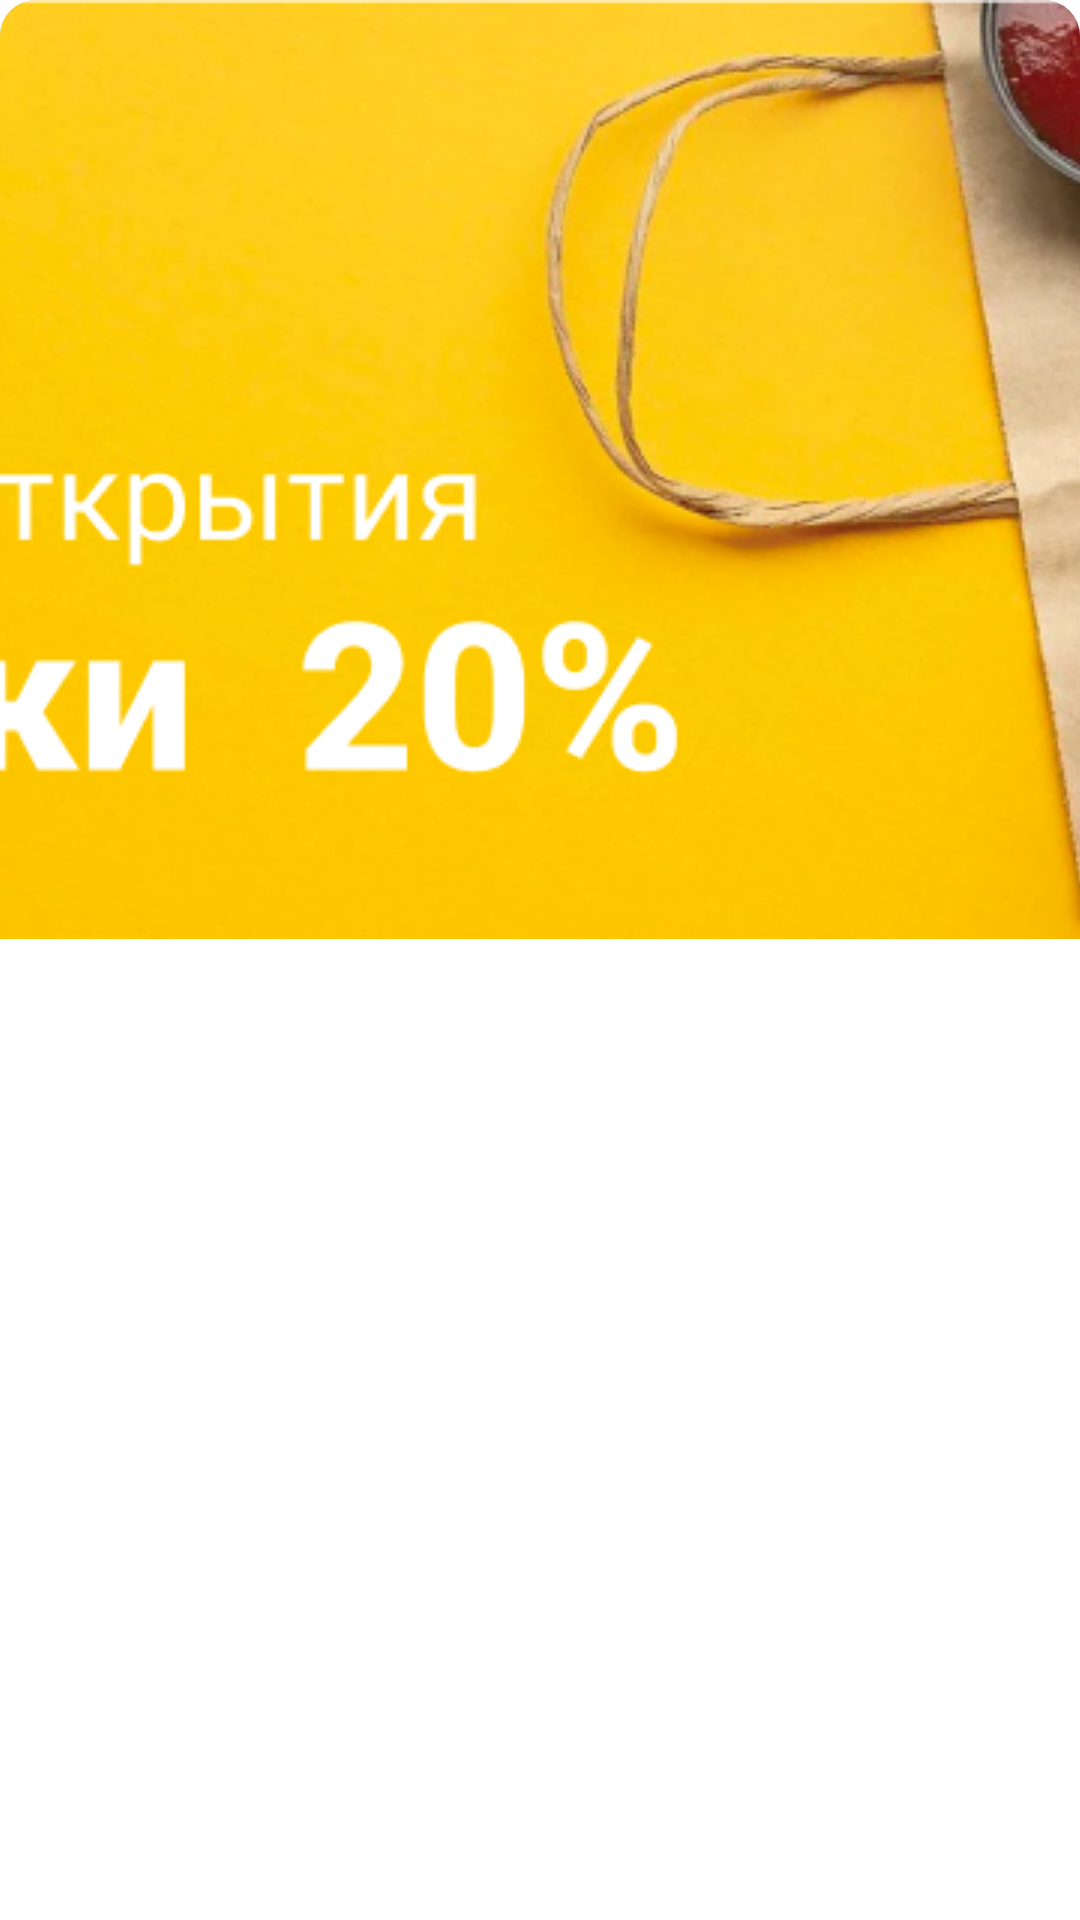

Android layout source for this screen:
<!-- AndroidManifest.xml: application theme Theme.MyStore.NoActionBar -->
<!-- res/layout/card_view_promo.xml -->
<?xml version="1.0" encoding="utf-8"?>
<androidx.cardview.widget.CardView xmlns:android="http://schemas.android.com/apk/res/android"
    android:layout_width="290dp"
    android:layout_height="115dp"
    xmlns:app="http://schemas.android.com/apk/res-auto"
    app:cardElevation="0dp"
    app:cardCornerRadius="12dp"
    android:layout_marginEnd="8dp"
    android:clickable="true"
    android:focusable="true"
    android:foreground="?attr/selectableItemBackground">

        <ImageView
            android:id="@+id/imageView"
            android:layout_width="wrap_content"
            android:layout_height="wrap_content"
            android:background="@color/white_300"
            android:importantForAccessibility="no"
            android:scaleType="centerCrop"
            android:src="@drawable/new1" />

</androidx.cardview.widget.CardView>
<!-- resources referenced by this layout -->
<resources>
  <color name="white_300">#C4C4C4</color>
  <!-- drawable new1: png bitmap (drawable, 384039 bytes) -->
  <style name="Theme.MyStore.NoActionBar">
          <item name="windowActionBar">false</item>
          <item name="windowNoTitle">true</item>
      </style>
</resources>
